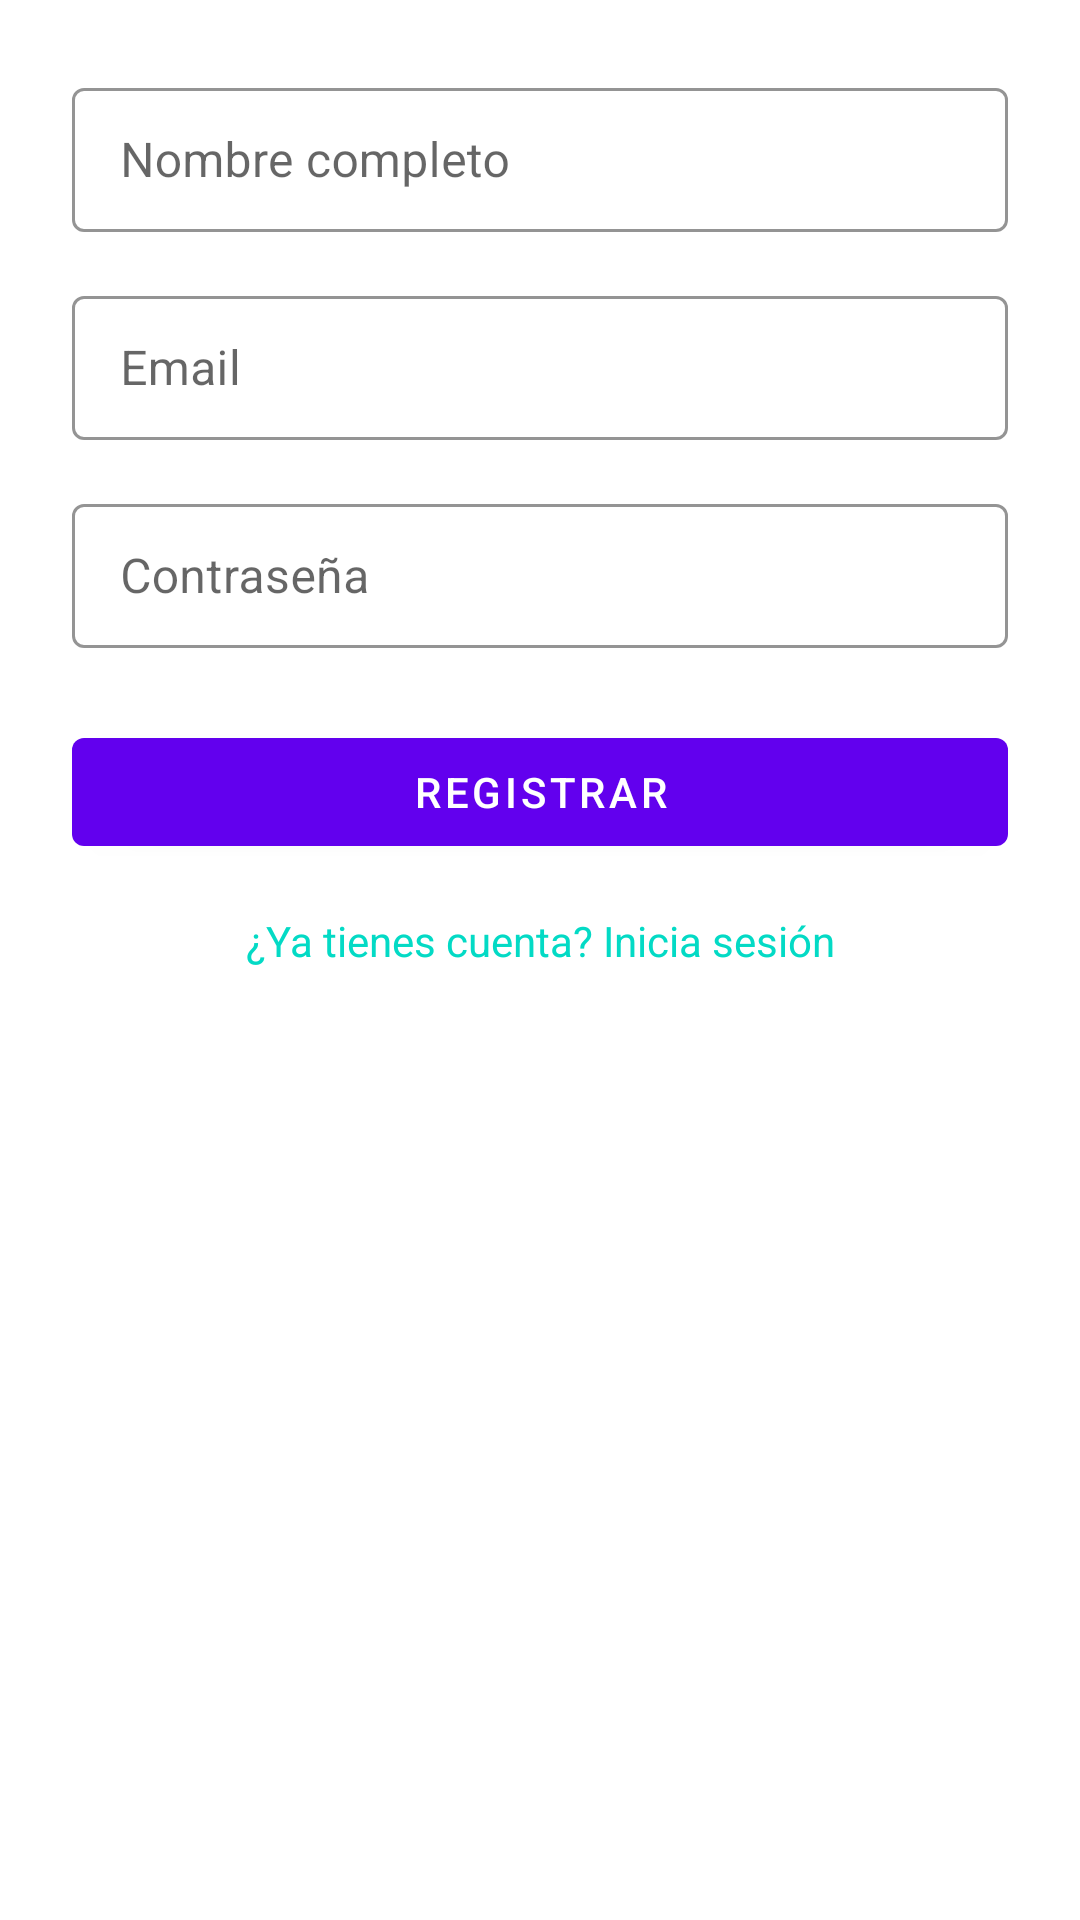

Write the Android layout XML for this screen, with the resource values it uses.
<!-- AndroidManifest.xml: application theme Theme.AppBiblioteca -->
<!-- res/layout/activity_register.xml -->
<?xml version="1.0" encoding="utf-8"?>
<ScrollView xmlns:android="http://schemas.android.com/apk/res/android"
    xmlns:app="http://schemas.android.com/apk/res-auto"
    android:layout_width="match_parent"
    android:layout_height="match_parent"
    android:fitsSystemWindows="true"
    android:padding="24dp">

    <LinearLayout
        android:orientation="vertical"
        android:layout_width="match_parent"
        android:layout_height="wrap_content">

        
        <com.google.android.material.textfield.TextInputLayout
            style="@style/Widget.MaterialComponents.TextInputLayout.OutlinedBox.Dense"
            android:layout_width="match_parent"
            android:layout_height="wrap_content"
            app:boxStrokeColor="?attr/colorPrimary">

            <com.google.android.material.textfield.TextInputEditText
                android:id="@+id/etNombre"
                android:layout_width="match_parent"
                android:layout_height="wrap_content"
                android:hint="@string/hint_name"
                android:inputType="textPersonName"
                android:minHeight="48dp" />
        </com.google.android.material.textfield.TextInputLayout>

        
        <com.google.android.material.textfield.TextInputLayout
            style="@style/Widget.MaterialComponents.TextInputLayout.OutlinedBox.Dense"
            android:layout_width="match_parent"
            android:layout_height="wrap_content"
            android:layout_marginTop="16dp"
            app:boxStrokeColor="?attr/colorPrimary">

            <com.google.android.material.textfield.TextInputEditText
                android:id="@+id/etEmail"
                android:layout_width="match_parent"
                android:layout_height="wrap_content"
                android:hint="@string/hint_email"
                android:inputType="textEmailAddress"
                android:minHeight="48dp" />
        </com.google.android.material.textfield.TextInputLayout>

        
        <com.google.android.material.textfield.TextInputLayout
            style="@style/Widget.MaterialComponents.TextInputLayout.OutlinedBox.Dense"
            android:layout_width="match_parent"
            android:layout_height="wrap_content"
            android:layout_marginTop="16dp"
            app:boxStrokeColor="?attr/colorPrimary">

            <com.google.android.material.textfield.TextInputEditText
                android:id="@+id/etPassword"
                android:layout_width="match_parent"
                android:layout_height="wrap_content"
                android:hint="@string/hint_password"
                android:inputType="textPassword"
                android:minHeight="48dp" />
        </com.google.android.material.textfield.TextInputLayout>

        
        <com.google.android.material.button.MaterialButton
            android:id="@+id/btnRegister"
            style="@style/Widget.MaterialComponents.Button"
            android:layout_width="match_parent"
            android:layout_height="wrap_content"
            android:layout_marginTop="24dp"
            android:minHeight="48dp"
            android:text="@string/action_register" />

        
        <TextView
            android:id="@+id/tvGoLogin"
            android:layout_width="match_parent"
            android:layout_height="wrap_content"
            android:layout_marginTop="16dp"
            android:gravity="center"
            android:text="@string/link_login"
            android:textColor="?attr/colorSecondary" />
    </LinearLayout>
</ScrollView>
<!-- resources referenced by this layout -->
<resources>
  <string name="action_register">Registrar</string>
  <string name="hint_email">Email</string>
  <string name="hint_name">Nombre completo</string>
  <string name="hint_password">Contraseña</string>
  <string name="link_login">¿Ya tienes cuenta? Inicia sesión</string>
  <style name="Theme.AppBiblioteca" parent="Theme.MaterialComponents.DayNight.DarkActionBar">
          <item name="colorPrimary">@color/purple_500</item>
          <item name="colorPrimaryVariant">@color/purple_700</item>
          <item name="colorSecondary">@color/teal_200</item>
          <item name="android:statusBarColor">?attr/colorPrimaryVariant</item>
      </style>
  <!-- not gathered from this repository: default colours our renderer supplied (Android Studio template values) -->
  <color name="purple_500">#FF6200EE</color>
  <color name="purple_700">#FF3700B3</color>
  <color name="teal_200">#FF03DAC5</color>
</resources>
